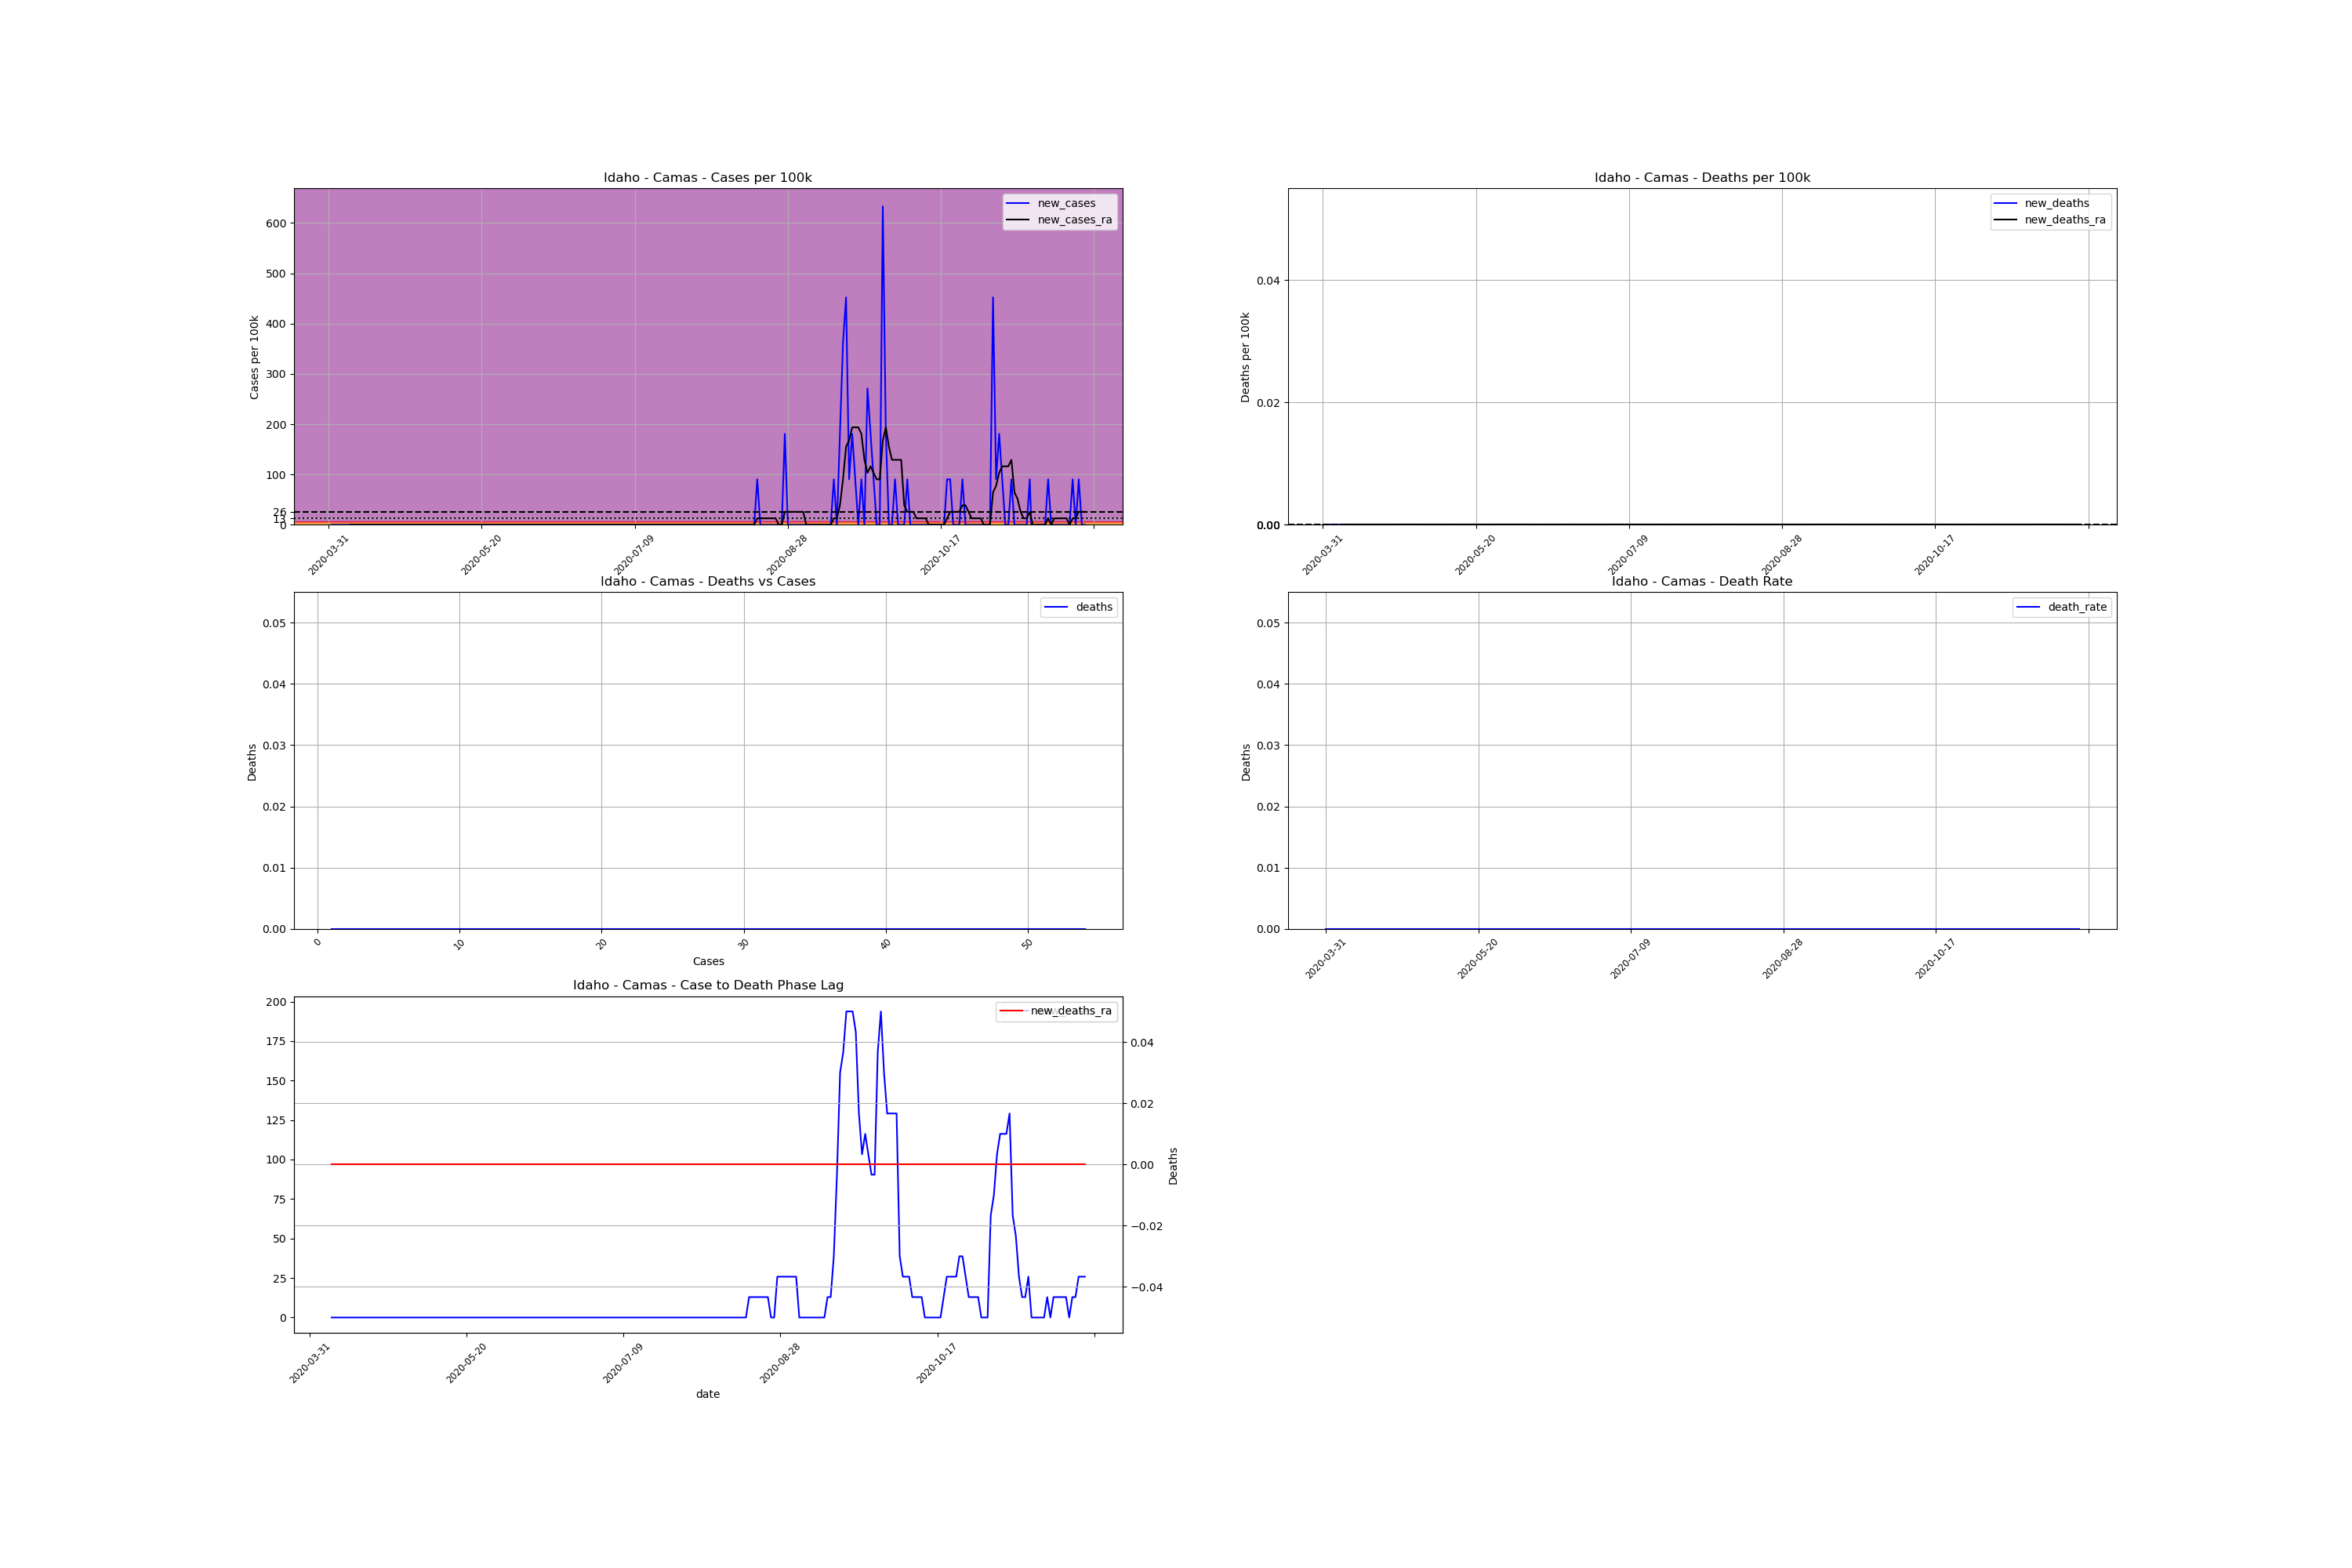

The table this chart was drawn from, first rows:
, date, county, state, fips, cases, deaths, COUNTY, STNAME, CTYNAME, POPESTIMATE2019, cases_per_100k, deaths_per_100k, death_rate, new_cases, new_cases_per_100k, new_deaths, new_cases_per_100k_ra, new_deaths_ra, active_cases, infected_to_one
561356, 2020-03-31, Camas, Idaho, 16025, 1, 0.0, 25, Idaho, Camas, 1106, 90.42, 0.0, 0.0, , , , , , , 
561357, 2020-04-01, Camas, Idaho, 16025, 1, 0.0, 25, Idaho, Camas, 1106, 90.42, 0.0, 0.0, 0.0, 0.0, 0.0, , , , 
561358, 2020-04-02, Camas, Idaho, 16025, 1, 0.0, 25, Idaho, Camas, 1106, 90.42, 0.0, 0.0, 0.0, 0.0, 0.0, , , , 
561359, 2020-04-03, Camas, Idaho, 16025, 1, 0.0, 25, Idaho, Camas, 1106, 90.42, 0.0, 0.0, 0.0, 0.0, 0.0, , , , 
561360, 2020-04-04, Camas, Idaho, 16025, 1, 0.0, 25, Idaho, Camas, 1106, 90.42, 0.0, 0.0, 0.0, 0.0, 0.0, , , , 
561361, 2020-04-05, Camas, Idaho, 16025, 1, 0.0, 25, Idaho, Camas, 1106, 90.42, 0.0, 0.0, 0.0, 0.0, 0.0, , , , 
561362, 2020-04-06, Camas, Idaho, 16025, 1, 0.0, 25, Idaho, Camas, 1106, 90.42, 0.0, 0.0, 0.0, 0.0, 0.0, , , , 
561363, 2020-04-07, Camas, Idaho, 16025, 1, 0.0, 25, Idaho, Camas, 1106, 90.42, 0.0, 0.0, 0.0, 0.0, 0.0, 0.0, 0.0, , 
561364, 2020-04-08, Camas, Idaho, 16025, 1, 0.0, 25, Idaho, Camas, 1106, 90.42, 0.0, 0.0, 0.0, 0.0, 0.0, 0.0, 0.0, 0.0, inf
561365, 2020-04-09, Camas, Idaho, 16025, 1, 0.0, 25, Idaho, Camas, 1106, 90.42, 0.0, 0.0, 0.0, 0.0, 0.0, 0.0, 0.0, 0.0, inf
561366, 2020-04-10, Camas, Idaho, 16025, 1, 0.0, 25, Idaho, Camas, 1106, 90.42, 0.0, 0.0, 0.0, 0.0, 0.0, 0.0, 0.0, 0.0, inf
561367, 2020-04-11, Camas, Idaho, 16025, 1, 0.0, 25, Idaho, Camas, 1106, 90.42, 0.0, 0.0, 0.0, 0.0, 0.0, 0.0, 0.0, 0.0, inf
561368, 2020-04-12, Camas, Idaho, 16025, 1, 0.0, 25, Idaho, Camas, 1106, 90.42, 0.0, 0.0, 0.0, 0.0, 0.0, 0.0, 0.0, 0.0, inf
561369, 2020-04-13, Camas, Idaho, 16025, 1, 0.0, 25, Idaho, Camas, 1106, 90.42, 0.0, 0.0, 0.0, 0.0, 0.0, 0.0, 0.0, 0.0, inf
561370, 2020-04-14, Camas, Idaho, 16025, 1, 0.0, 25, Idaho, Camas, 1106, 90.42, 0.0, 0.0, 0.0, 0.0, 0.0, 0.0, 0.0, 0.0, inf
561371, 2020-04-15, Camas, Idaho, 16025, 1, 0.0, 25, Idaho, Camas, 1106, 90.42, 0.0, 0.0, 0.0, 0.0, 0.0, 0.0, 0.0, 0.0, inf
561372, 2020-04-16, Camas, Idaho, 16025, 1, 0.0, 25, Idaho, Camas, 1106, 90.42, 0.0, 0.0, 0.0, 0.0, 0.0, 0.0, 0.0, 0.0, inf
561373, 2020-04-17, Camas, Idaho, 16025, 1, 0.0, 25, Idaho, Camas, 1106, 90.42, 0.0, 0.0, 0.0, 0.0, 0.0, 0.0, 0.0, 0.0, inf
561374, 2020-04-18, Camas, Idaho, 16025, 1, 0.0, 25, Idaho, Camas, 1106, 90.42, 0.0, 0.0, 0.0, 0.0, 0.0, 0.0, 0.0, 0.0, inf
561375, 2020-04-19, Camas, Idaho, 16025, 1, 0.0, 25, Idaho, Camas, 1106, 90.42, 0.0, 0.0, 0.0, 0.0, 0.0, 0.0, 0.0, 0.0, inf
561376, 2020-04-20, Camas, Idaho, 16025, 1, 0.0, 25, Idaho, Camas, 1106, 90.42, 0.0, 0.0, 0.0, 0.0, 0.0, 0.0, 0.0, 0.0, inf
561377, 2020-04-21, Camas, Idaho, 16025, 1, 0.0, 25, Idaho, Camas, 1106, 90.42, 0.0, 0.0, 0.0, 0.0, 0.0, 0.0, 0.0, 0.0, inf
561378, 2020-04-22, Camas, Idaho, 16025, 1, 0.0, 25, Idaho, Camas, 1106, 90.42, 0.0, 0.0, 0.0, 0.0, 0.0, 0.0, 0.0, 0.0, inf
561379, 2020-04-23, Camas, Idaho, 16025, 1, 0.0, 25, Idaho, Camas, 1106, 90.42, 0.0, 0.0, 0.0, 0.0, 0.0, 0.0, 0.0, 0.0, inf
561380, 2020-04-24, Camas, Idaho, 16025, 1, 0.0, 25, Idaho, Camas, 1106, 90.42, 0.0, 0.0, 0.0, 0.0, 0.0, 0.0, 0.0, 0.0, inf
561381, 2020-04-25, Camas, Idaho, 16025, 1, 0.0, 25, Idaho, Camas, 1106, 90.42, 0.0, 0.0, 0.0, 0.0, 0.0, 0.0, 0.0, 0.0, inf
561382, 2020-04-26, Camas, Idaho, 16025, 1, 0.0, 25, Idaho, Camas, 1106, 90.42, 0.0, 0.0, 0.0, 0.0, 0.0, 0.0, 0.0, 0.0, inf
561383, 2020-04-27, Camas, Idaho, 16025, 1, 0.0, 25, Idaho, Camas, 1106, 90.42, 0.0, 0.0, 0.0, 0.0, 0.0, 0.0, 0.0, 0.0, inf
561384, 2020-04-28, Camas, Idaho, 16025, 1, 0.0, 25, Idaho, Camas, 1106, 90.42, 0.0, 0.0, 0.0, 0.0, 0.0, 0.0, 0.0, 0.0, inf
561385, 2020-04-29, Camas, Idaho, 16025, 1, 0.0, 25, Idaho, Camas, 1106, 90.42, 0.0, 0.0, 0.0, 0.0, 0.0, 0.0, 0.0, 0.0, inf
561386, 2020-04-30, Camas, Idaho, 16025, 1, 0.0, 25, Idaho, Camas, 1106, 90.42, 0.0, 0.0, 0.0, 0.0, 0.0, 0.0, 0.0, 0.0, inf
561387, 2020-05-01, Camas, Idaho, 16025, 1, 0.0, 25, Idaho, Camas, 1106, 90.42, 0.0, 0.0, 0.0, 0.0, 0.0, 0.0, 0.0, 0.0, inf
561388, 2020-05-02, Camas, Idaho, 16025, 1, 0.0, 25, Idaho, Camas, 1106, 90.42, 0.0, 0.0, 0.0, 0.0, 0.0, 0.0, 0.0, 0.0, inf
561389, 2020-05-03, Camas, Idaho, 16025, 1, 0.0, 25, Idaho, Camas, 1106, 90.42, 0.0, 0.0, 0.0, 0.0, 0.0, 0.0, 0.0, 0.0, inf
561390, 2020-05-04, Camas, Idaho, 16025, 1, 0.0, 25, Idaho, Camas, 1106, 90.42, 0.0, 0.0, 0.0, 0.0, 0.0, 0.0, 0.0, 0.0, inf
561391, 2020-05-05, Camas, Idaho, 16025, 1, 0.0, 25, Idaho, Camas, 1106, 90.42, 0.0, 0.0, 0.0, 0.0, 0.0, 0.0, 0.0, 0.0, inf
561392, 2020-05-06, Camas, Idaho, 16025, 1, 0.0, 25, Idaho, Camas, 1106, 90.42, 0.0, 0.0, 0.0, 0.0, 0.0, 0.0, 0.0, 0.0, inf
561393, 2020-05-07, Camas, Idaho, 16025, 1, 0.0, 25, Idaho, Camas, 1106, 90.42, 0.0, 0.0, 0.0, 0.0, 0.0, 0.0, 0.0, 0.0, inf
561394, 2020-05-08, Camas, Idaho, 16025, 1, 0.0, 25, Idaho, Camas, 1106, 90.42, 0.0, 0.0, 0.0, 0.0, 0.0, 0.0, 0.0, 0.0, inf
561395, 2020-05-09, Camas, Idaho, 16025, 1, 0.0, 25, Idaho, Camas, 1106, 90.42, 0.0, 0.0, 0.0, 0.0, 0.0, 0.0, 0.0, 0.0, inf
561396, 2020-05-10, Camas, Idaho, 16025, 1, 0.0, 25, Idaho, Camas, 1106, 90.42, 0.0, 0.0, 0.0, 0.0, 0.0, 0.0, 0.0, 0.0, inf
561397, 2020-05-11, Camas, Idaho, 16025, 1, 0.0, 25, Idaho, Camas, 1106, 90.42, 0.0, 0.0, 0.0, 0.0, 0.0, 0.0, 0.0, 0.0, inf
561398, 2020-05-12, Camas, Idaho, 16025, 1, 0.0, 25, Idaho, Camas, 1106, 90.42, 0.0, 0.0, 0.0, 0.0, 0.0, 0.0, 0.0, 0.0, inf
561399, 2020-05-13, Camas, Idaho, 16025, 1, 0.0, 25, Idaho, Camas, 1106, 90.42, 0.0, 0.0, 0.0, 0.0, 0.0, 0.0, 0.0, 0.0, inf
561400, 2020-05-14, Camas, Idaho, 16025, 1, 0.0, 25, Idaho, Camas, 1106, 90.42, 0.0, 0.0, 0.0, 0.0, 0.0, 0.0, 0.0, 0.0, inf
561401, 2020-05-15, Camas, Idaho, 16025, 1, 0.0, 25, Idaho, Camas, 1106, 90.42, 0.0, 0.0, 0.0, 0.0, 0.0, 0.0, 0.0, 0.0, inf
561402, 2020-05-16, Camas, Idaho, 16025, 1, 0.0, 25, Idaho, Camas, 1106, 90.42, 0.0, 0.0, 0.0, 0.0, 0.0, 0.0, 0.0, 0.0, inf
561403, 2020-05-17, Camas, Idaho, 16025, 1, 0.0, 25, Idaho, Camas, 1106, 90.42, 0.0, 0.0, 0.0, 0.0, 0.0, 0.0, 0.0, 0.0, inf
561404, 2020-05-18, Camas, Idaho, 16025, 1, 0.0, 25, Idaho, Camas, 1106, 90.42, 0.0, 0.0, 0.0, 0.0, 0.0, 0.0, 0.0, 0.0, inf
561405, 2020-05-19, Camas, Idaho, 16025, 1, 0.0, 25, Idaho, Camas, 1106, 90.42, 0.0, 0.0, 0.0, 0.0, 0.0, 0.0, 0.0, 0.0, inf
561406, 2020-05-20, Camas, Idaho, 16025, 1, 0.0, 25, Idaho, Camas, 1106, 90.42, 0.0, 0.0, 0.0, 0.0, 0.0, 0.0, 0.0, 0.0, inf
561407, 2020-05-21, Camas, Idaho, 16025, 1, 0.0, 25, Idaho, Camas, 1106, 90.42, 0.0, 0.0, 0.0, 0.0, 0.0, 0.0, 0.0, 0.0, inf
561408, 2020-05-22, Camas, Idaho, 16025, 1, 0.0, 25, Idaho, Camas, 1106, 90.42, 0.0, 0.0, 0.0, 0.0, 0.0, 0.0, 0.0, 0.0, inf
561409, 2020-05-23, Camas, Idaho, 16025, 1, 0.0, 25, Idaho, Camas, 1106, 90.42, 0.0, 0.0, 0.0, 0.0, 0.0, 0.0, 0.0, 0.0, inf
561410, 2020-05-24, Camas, Idaho, 16025, 1, 0.0, 25, Idaho, Camas, 1106, 90.42, 0.0, 0.0, 0.0, 0.0, 0.0, 0.0, 0.0, 0.0, inf
561411, 2020-05-25, Camas, Idaho, 16025, 1, 0.0, 25, Idaho, Camas, 1106, 90.42, 0.0, 0.0, 0.0, 0.0, 0.0, 0.0, 0.0, 0.0, inf
561412, 2020-05-26, Camas, Idaho, 16025, 1, 0.0, 25, Idaho, Camas, 1106, 90.42, 0.0, 0.0, 0.0, 0.0, 0.0, 0.0, 0.0, 0.0, inf
561413, 2020-05-27, Camas, Idaho, 16025, 1, 0.0, 25, Idaho, Camas, 1106, 90.42, 0.0, 0.0, 0.0, 0.0, 0.0, 0.0, 0.0, 0.0, inf
561414, 2020-05-28, Camas, Idaho, 16025, 1, 0.0, 25, Idaho, Camas, 1106, 90.42, 0.0, 0.0, 0.0, 0.0, 0.0, 0.0, 0.0, 0.0, inf
561415, 2020-05-29, Camas, Idaho, 16025, 1, 0.0, 25, Idaho, Camas, 1106, 90.42, 0.0, 0.0, 0.0, 0.0, 0.0, 0.0, 0.0, 0.0, inf
... 202 more rows
